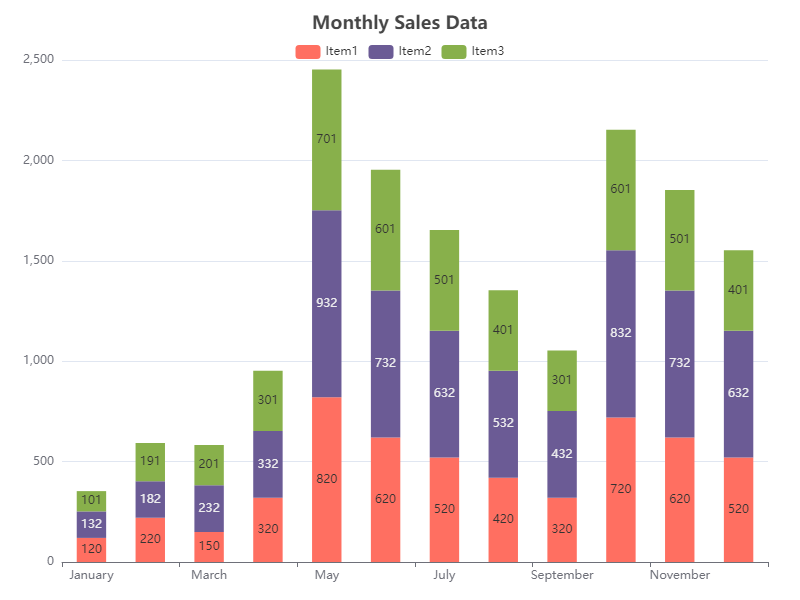

Source data for this figure (header and first rows):
Category, Item1, Item2, Item3
January, 120, 132, 101
February, 220, 182, 191
March, 150, 232, 201
April, 320, 332, 301
May, 820, 932, 701
June, 620, 732, 601
July, 520, 632, 501
August, 420, 532, 401
September, 320, 432, 301
October, 720, 832, 601
November, 620, 732, 501
December, 520, 632, 401
